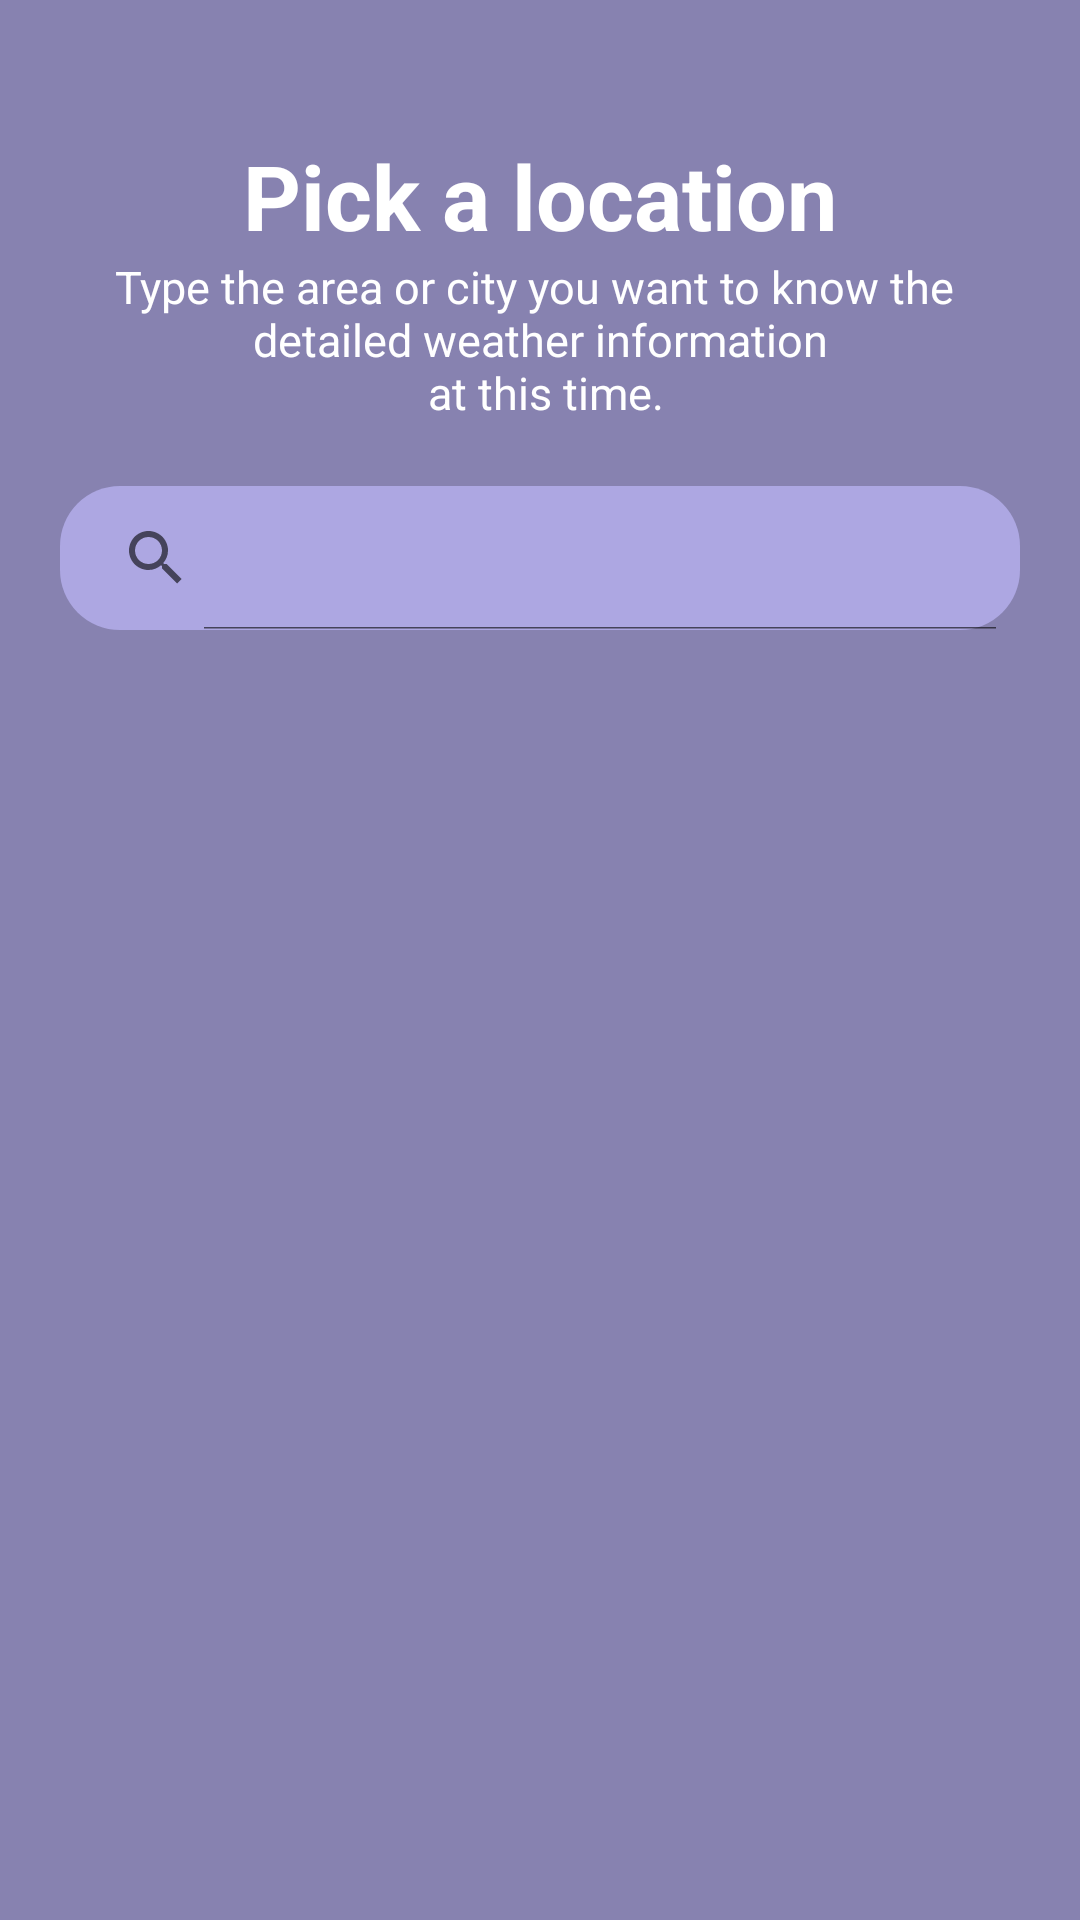

Android layout source for this screen:
<!-- AndroidManifest.xml: application theme Theme.WeatherApp -->
<!-- res/layout/fragment_search.xml -->
<?xml version="1.0" encoding="utf-8"?>
<androidx.constraintlayout.widget.ConstraintLayout xmlns:android="http://schemas.android.com/apk/res/android"
    xmlns:app="http://schemas.android.com/apk/res-auto"
    android:layout_width="match_parent"
    android:layout_height="match_parent"
    xmlns:tools="http://schemas.android.com/tools"
    android:background="@color/background">

    <TextView
        android:id="@+id/pick_location_text"
        android:layout_width="wrap_content"
        android:layout_height="wrap_content"
        android:layout_marginTop="45dp"
        android:text="@string/pick_a_location"
        android:textColor="@color/white"
        android:textSize="30dp"
        android:textStyle="bold"
        app:layout_constraintEnd_toEndOf="parent"
        app:layout_constraintStart_toStartOf="parent"
        app:layout_constraintTop_toTopOf="parent" />

    <TextView
        android:id="@+id/pick_description"
        android:layout_width="wrap_content"
        android:layout_height="wrap_content"
        android:gravity="center"
        android:text="@string/pick_description"
        android:textColor="@color/white"
        android:textSize="15sp"
        app:layout_constraintEnd_toEndOf="parent"
        app:layout_constraintStart_toStartOf="parent"
        app:layout_constraintTop_toBottomOf="@id/pick_location_text" />

    <SearchView
        android:id="@+id/search_view"
        android:layout_width="wrap_content"
        android:layout_height="wrap_content"
        android:layout_marginTop="21dp"
        android:background="@drawable/search_view_style"
        android:iconifiedByDefault="false"
        app:layout_constraintEnd_toEndOf="parent"
        app:layout_constraintStart_toStartOf="parent"
        app:layout_constraintTop_toBottomOf="@id/pick_description" />

    <androidx.recyclerview.widget.RecyclerView
        android:id="@+id/search_rw"
        android:layout_width="match_parent"
        android:layout_height="0dp"
        android:layout_marginTop="20dp"
        tools:listitem="@layout/weather_item"
        app:layout_constraintEnd_toEndOf="parent"
        app:layout_constraintStart_toStartOf="parent"
        app:layout_constraintBottom_toBottomOf="parent"
        app:layout_constraintTop_toBottomOf="@+id/search_view" />


</androidx.constraintlayout.widget.ConstraintLayout>
<!-- res/layout/weather_item.xml (included above) -->
<?xml version="1.0" encoding="utf-8"?>
<androidx.cardview.widget.CardView xmlns:android="http://schemas.android.com/apk/res/android"
    xmlns:app="http://schemas.android.com/apk/res-auto"
    xmlns:card_view="http://schemas.android.com/apk/res-auto"
    xmlns:tools="http://schemas.android.com/tools"
    android:layout_width="match_parent"
    android:layout_height="wrap_content"
    android:layout_marginLeft="20dp"
    android:layout_marginRight="20dp"
    android:layout_marginBottom="18dp"
    app:cardBackgroundColor="@color/view_color"
    card_view:cardCornerRadius="20dp">

    <androidx.constraintlayout.widget.ConstraintLayout
        android:layout_width="match_parent"
        android:layout_height="wrap_content">

        <TextView
            android:id="@+id/day"
            android:layout_width="wrap_content"
            android:layout_height="wrap_content"
            android:layout_gravity="center"
            android:textColor="@color/white"
            android:textSize="14sp"
            android:textStyle="bold"
            app:layout_constraintBottom_toBottomOf="parent"
            app:layout_constraintEnd_toStartOf="@id/temp"
            app:layout_constraintStart_toStartOf="parent"
            app:layout_constraintTop_toTopOf="parent"
            tools:text="Day" />

        <TextView
            android:id="@+id/temp"
            android:layout_width="wrap_content"
            android:layout_height="wrap_content"
            android:layout_marginTop="18dp"
            android:layout_marginBottom="18dp"
            android:textColor="@color/white"
            android:textSize="36sp"
            app:layout_constraintBottom_toBottomOf="parent"
            app:layout_constraintEnd_toStartOf="@id/image"
            app:layout_constraintStart_toEndOf="@id/day"
            app:layout_constraintTop_toTopOf="parent"
            tools:text="Temp" />

        <ImageView
            android:id="@+id/image"
            android:layout_width="80dp"
            android:layout_height="80dp"
            android:layout_marginTop="2dp"
            android:layout_marginBottom="2dp"
            android:adjustViewBounds="true"
            android:contentDescription="@string/weather_image"
            app:layout_constraintBottom_toBottomOf="parent"
            app:layout_constraintEnd_toEndOf="parent"
            app:layout_constraintStart_toEndOf="@id/temp"
            app:layout_constraintTop_toTopOf="parent"
            tools:src="@tools:sample/backgrounds/scenic" />

    </androidx.constraintlayout.widget.ConstraintLayout>
</androidx.cardview.widget.CardView>
<!-- resources referenced by this layout -->
<resources>
  <color name="background">#8782b0</color>
  <color name="view_color">#ada7e2</color>
  <color name="white">#FFFFFFFF</color>
  <!-- drawable search_view_style (drawable) -->
  <?xml version="1.0" encoding="utf-8"?>
  <shape xmlns:android="http://schemas.android.com/apk/res/android"
      android:shape="rectangle">
      <solid android:color="@color/view_color" />
      <corners
        android:radius="20dp" />
  </shape>
  <string name="pick_a_location">Pick a location</string>
  <string name="pick_description">Type the area or city you want to know the \n detailed weather information \n at this time.</string>
  <string name="weather_image">weather_image</string>
  <style name="Theme.WeatherApp" parent="Theme.MaterialComponents.DayNight.NoActionBar">
          
          <item name="colorPrimary">@color/purple_500</item>
          <item name="colorPrimaryVariant">@color/purple_700</item>
          <item name="colorOnPrimary">@color/white</item>
          
          <item name="colorSecondary">@color/teal_200</item>
          <item name="colorSecondaryVariant">@color/teal_700</item>
          <item name="colorOnSecondary">@color/black</item>
          
          <item name="android:statusBarColor">@color/black</item>
          
      </style>
  <color name="purple_500">#FF6200EE</color>
  <color name="purple_700">#FF3700B3</color>
  <color name="teal_200">#FF03DAC5</color>
  <color name="teal_700">#FF018786</color>
  <color name="black">#FF000000</color>
</resources>
